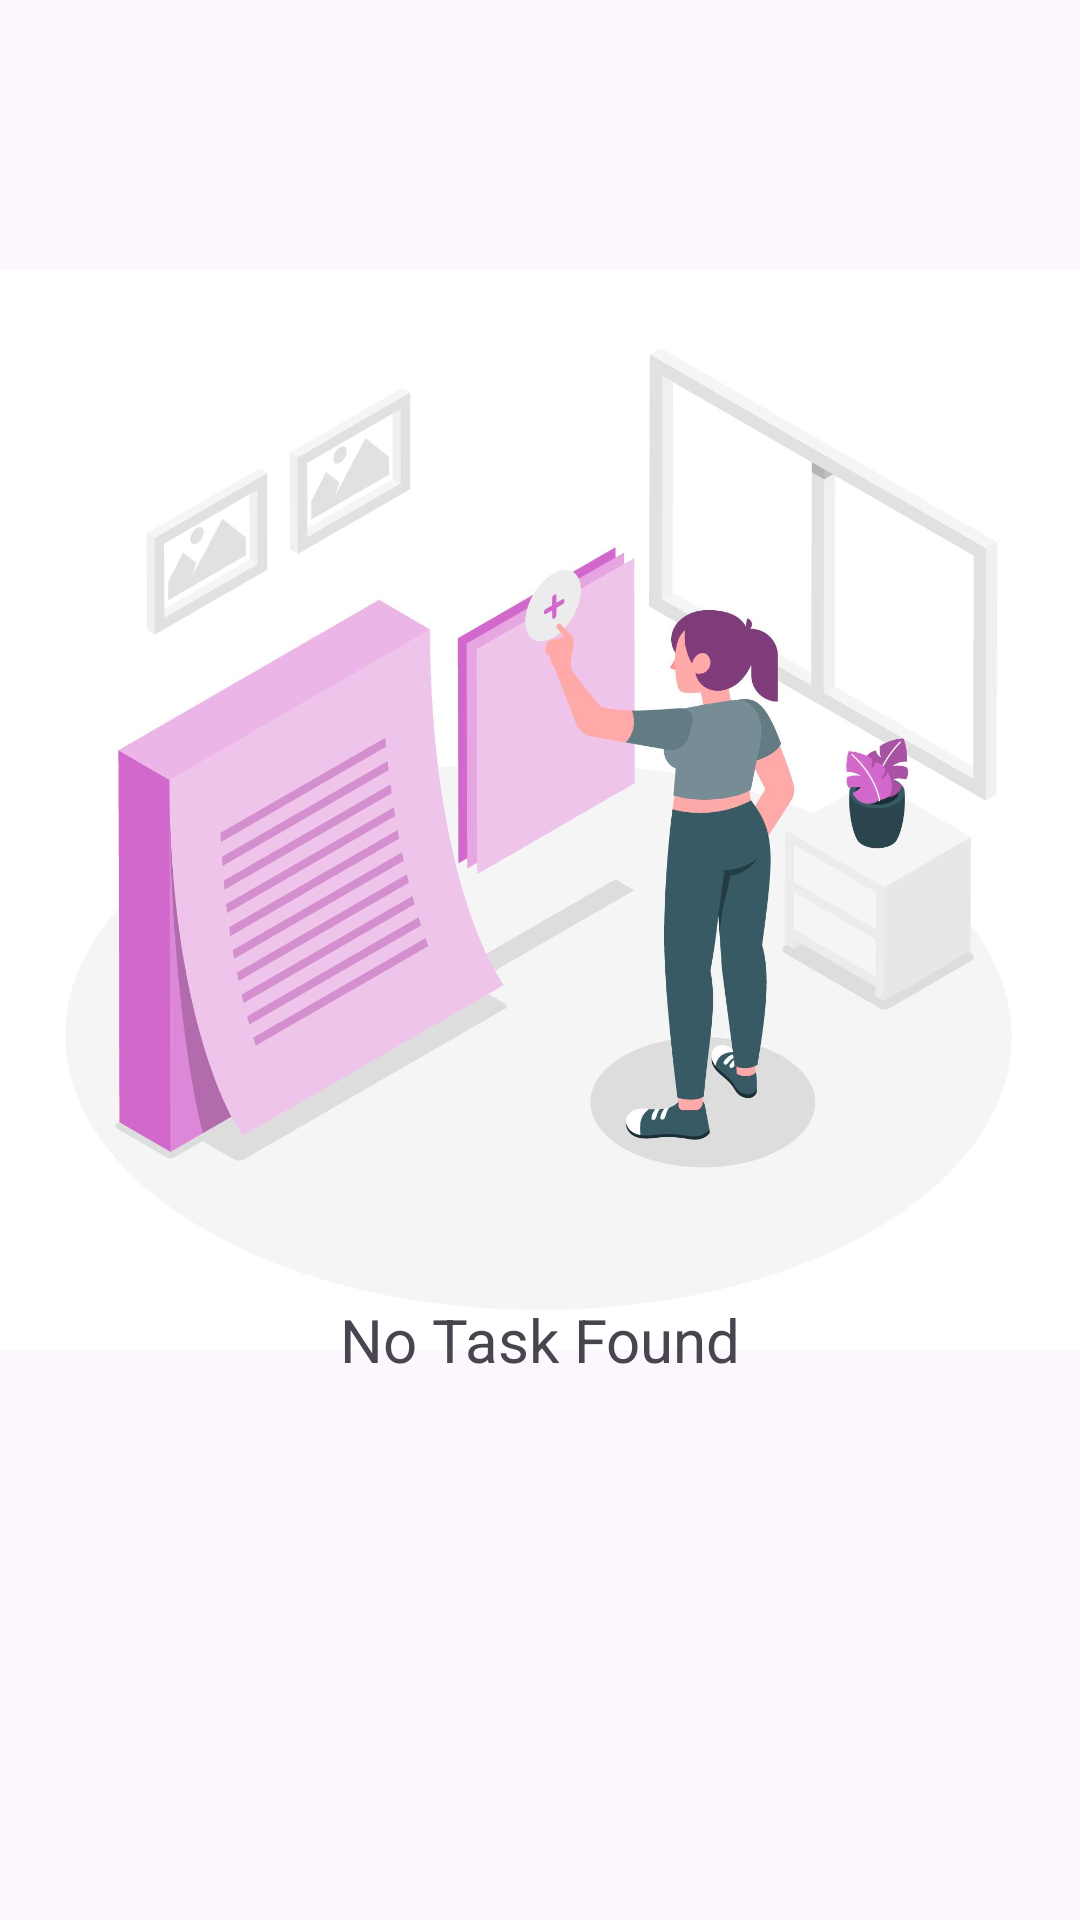

Android layout source for this screen:
<!-- AndroidManifest.xml: application theme Theme.FileManager -->
<!-- res/layout/empty_state_layout_todo.xml -->
<?xml version="1.0" encoding="utf-8"?>
<RelativeLayout xmlns:android="http://schemas.android.com/apk/res/android"
    android:layout_width="match_parent"
    android:layout_height="match_parent"
    xmlns:app="http://schemas.android.com/apk/res-auto"
    android:background="@color/white">
    <ImageView
        android:layout_width="match_parent"
        android:layout_height="match_parent"
        app:srcCompat="@drawable/way_tasks"
        android:layout_marginBottom="100dp"/>
    <TextView
        android:layout_width="match_parent"
        android:layout_height="wrap_content"
        android:text="No Task Found"
        android:gravity="center"
        android:layout_alignParentBottom="true"
        android:layout_marginBottom="180dp"
        android:textSize="20dp"/>

</RelativeLayout>
<!-- resources referenced by this layout -->
<resources>
  <color name="white">#FEF6FF</color>
  <!-- drawable way_tasks: jpg bitmap (drawable, 124609 bytes) -->
  <style name="Theme.FileManager" parent="Base.Theme.FileManager" />
  <style name="Base.Theme.FileManager" parent="Theme.Material3.DayNight.NoActionBar">
          <item name="colorPrimary">@color/purple</item>
          <item name="colorPrimaryVariant">@color/white</item>
          <item name="colorOnPrimary">@color/white</item>
          <item name="colorSecondary">@color/purple</item>
          <item name="colorOnSecondary">@color/black</item>
          <item name="android:forceDarkAllowed" tools:targetApi="q">false</item>
      </style>
  <color name="purple">#6621AB</color>
  <color name="black">#FF000000</color>
</resources>
